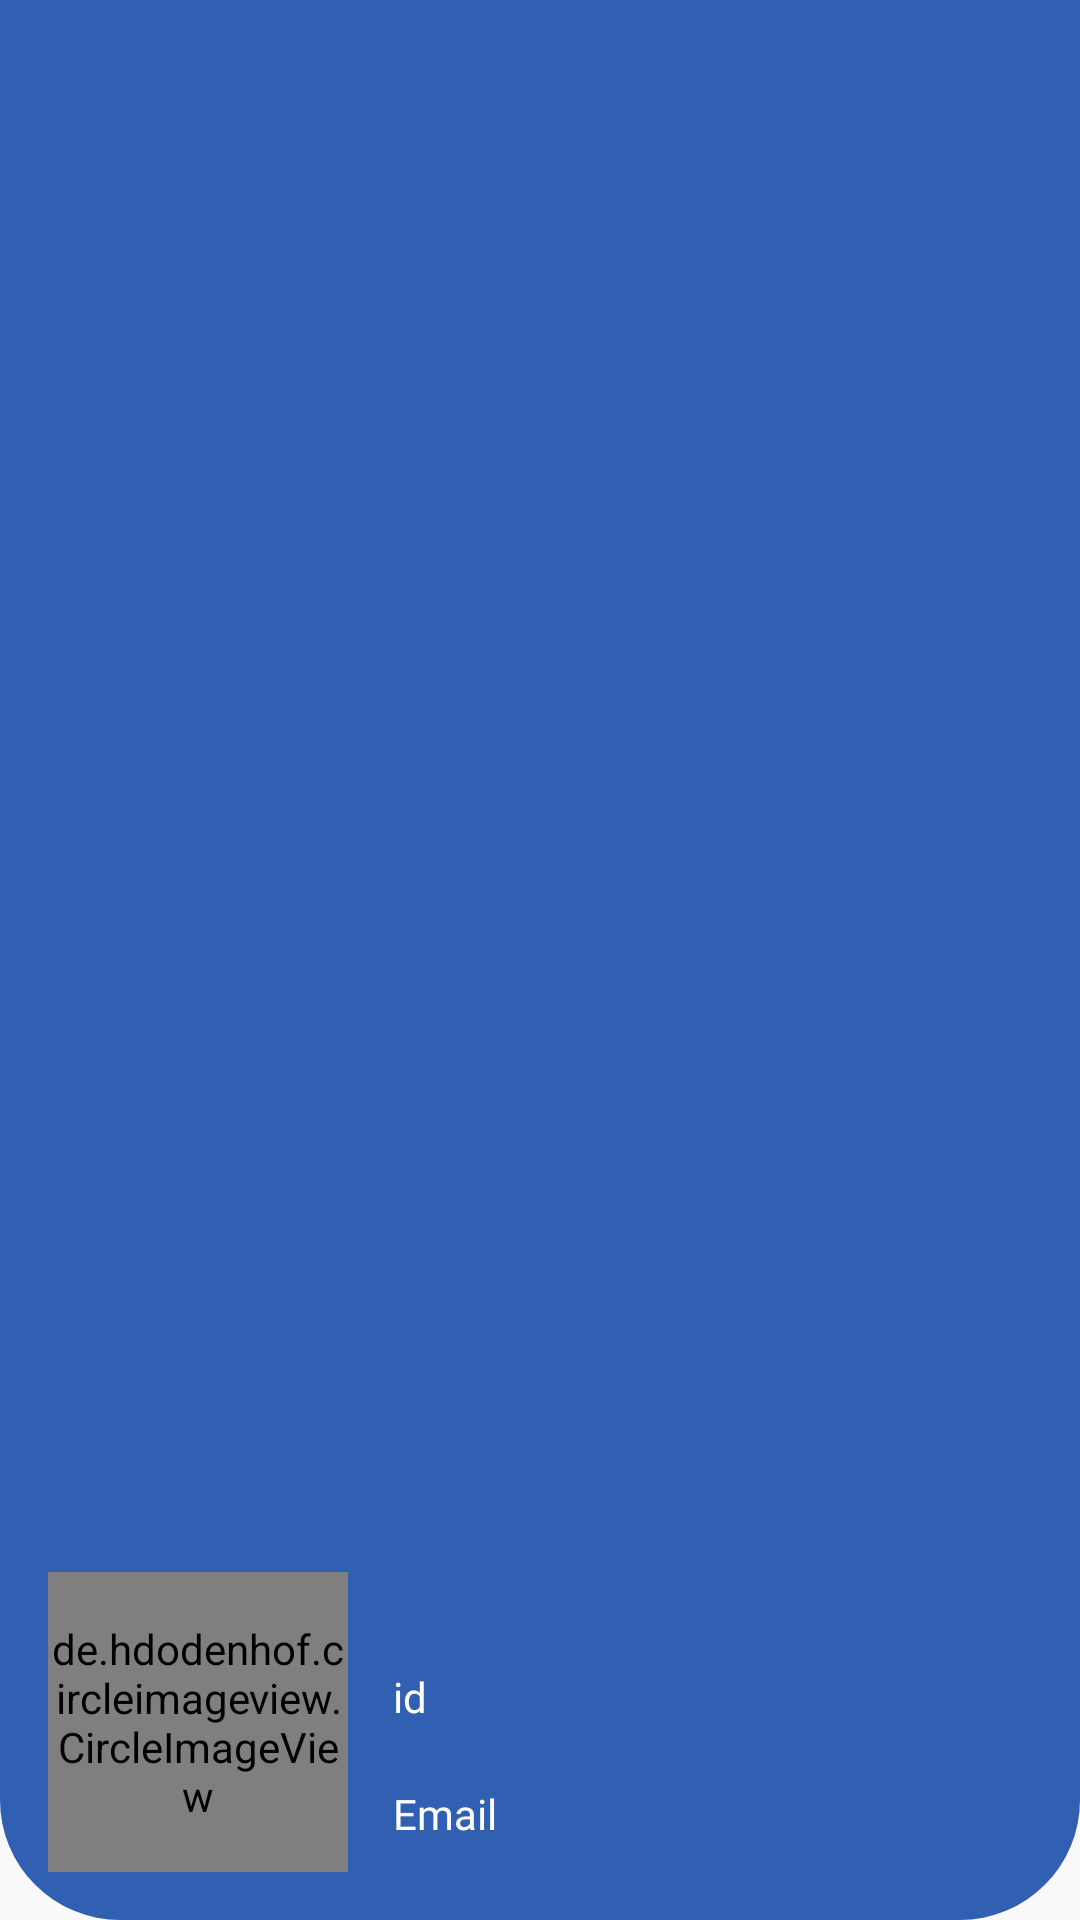

This screen was rendered from an Android layout file. Write that file and the resources it references.
<!-- AndroidManifest.xml: application theme AppTheme -->
<!-- res/layout/navigation_header.xml -->
<?xml version="1.0" encoding="utf-8"?>

<LinearLayout xmlns:android="http://schemas.android.com/apk/res/android"
    android:orientation="horizontal"
    xmlns:app="http://schemas.android.com/apk/res-auto"
    android:layout_width="match_parent"
    android:layout_height="200dp"
    android:padding="16dp"
    android:gravity="bottom"
    android:theme="@android:style/ThemeOverlay"
    android:background="@drawable/bottom_corner"
    android:backgroundTint="@color/colorPrimaryDark"
    >


    <de.hdodenhof.circleimageview.CircleImageView
        android:background="@drawable/ic_user_profile"
        xmlns:app="http://schemas.android.com/apk/res-auto"
        android:id="@+id/imgProfile_nav"
        android:layout_width="100dp"
        android:layout_height="100dp"
        app:civ_border_width="3dp"
        app:civ_border_color="#FFFF"/>
    <LinearLayout
        android:layout_marginLeft="5dp"
        android:layout_width="match_parent"
        android:layout_height="wrap_content"
        android:orientation="vertical">
        <TextView
            android:id="@+id/txt_username_nav"
            android:fontFamily="@font/chivo_black"
            android:textColor="#FFFF"
            android:padding="10dp"
            android:layout_width="match_parent"
            android:layout_height="wrap_content"
            android:text="id" />
        <TextView
            android:fontFamily="@font/chivo_black"
            android:textColor="#FFFF"
            android:id="@+id/txt_email_nav"
            android:layout_width="match_parent"
            android:layout_height="wrap_content"
            android:padding="10dp"
            android:text="Email" />

    </LinearLayout>


</LinearLayout>
<!-- resources referenced by this layout -->
<resources>
  <color name="colorPrimaryDark">#3160B3</color>
  <!-- drawable bottom_corner (drawable) -->
  <?xml version="1.0" encoding="utf-8"?>
  
  <shape xmlns:android="http://schemas.android.com/apk/res/android"
      android:shape="rectangle">
      <corners
          android:bottomLeftRadius="40dp"
          android:bottomRightRadius="40dp"
  
          />
      <solid android:color="#fff"/>
  </shape>
  <style name="AppTheme" parent="Theme.AppCompat.Light.NoActionBar">
          
          <item name="colorPrimary">@color/colorPrimary</item>
          <item name="colorPrimaryDark">@color/colorPrimaryDark</item>
          <item name="colorAccent">@color/colorAccent</item>
      </style>
  <color name="colorPrimary">#2d5396</color>
  <color name="colorAccent">#2d5396</color>
</resources>
